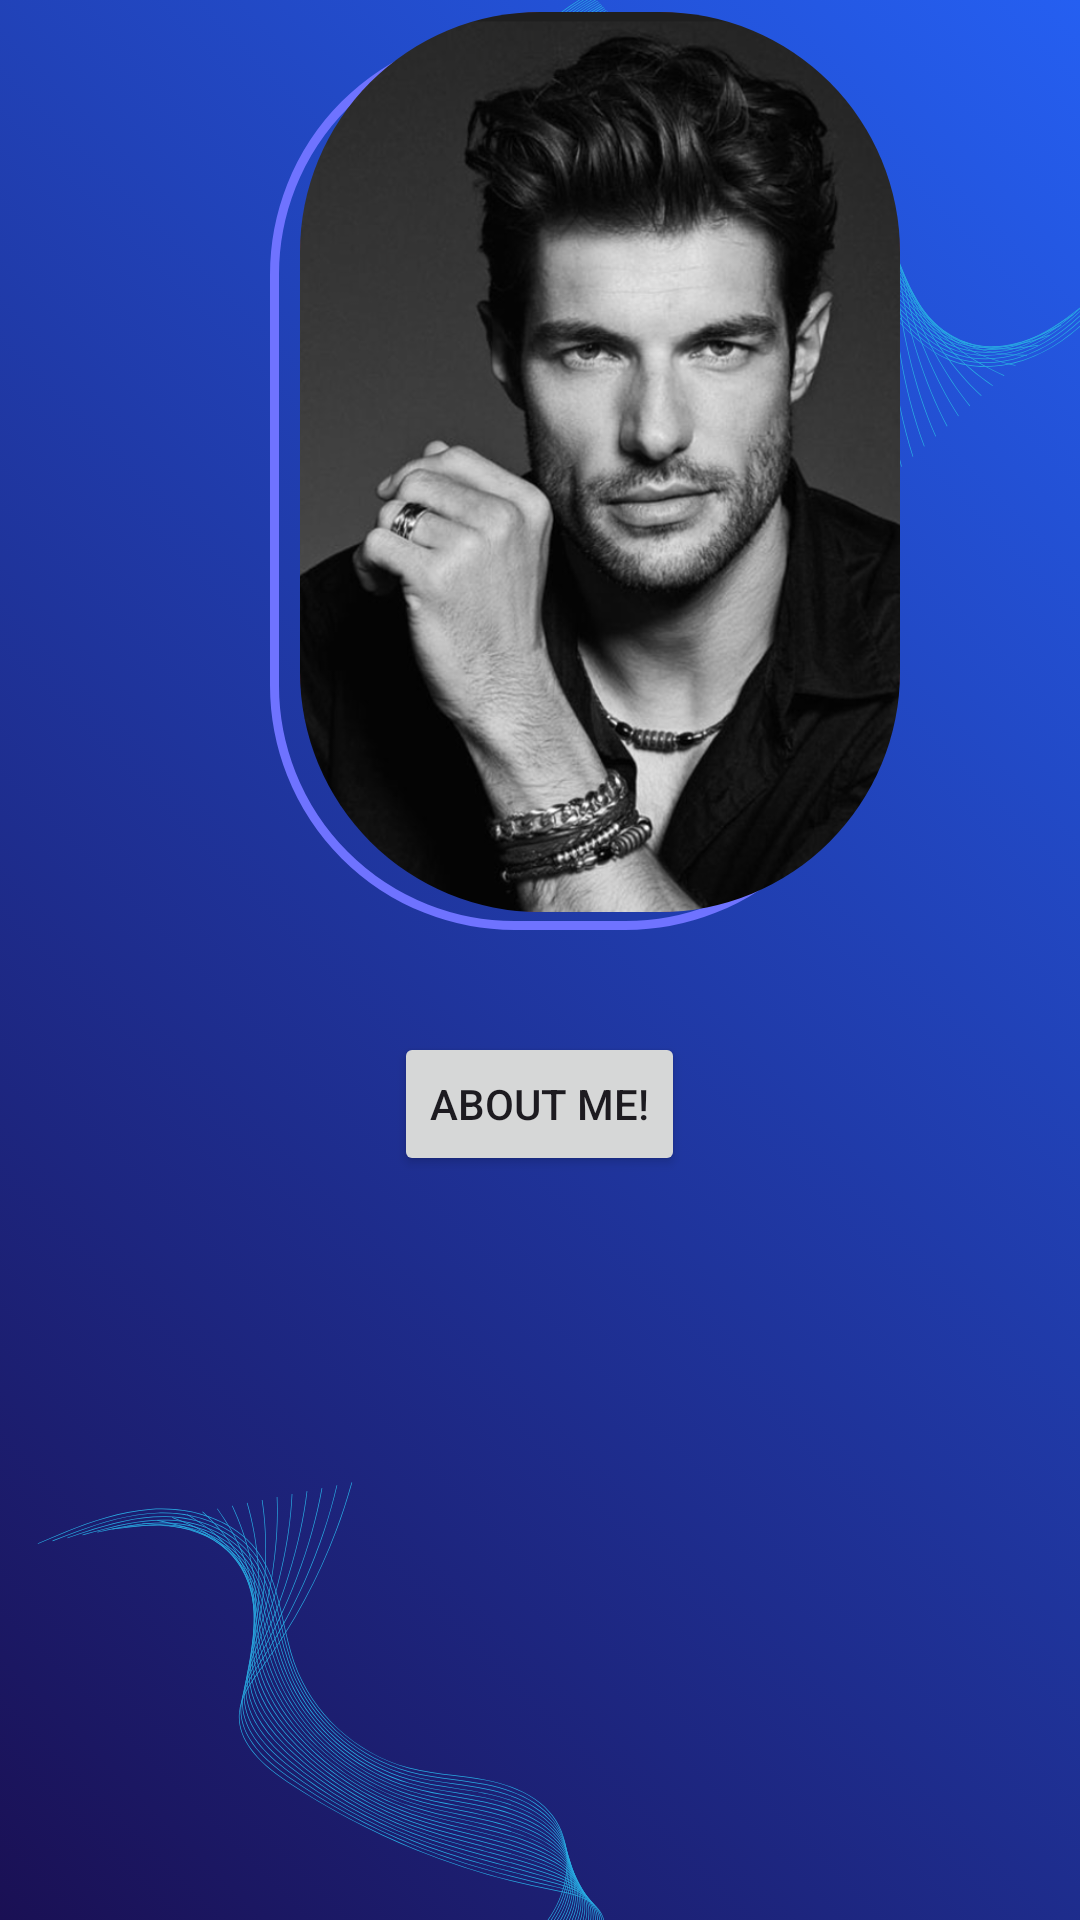

Layout XML and referenced resources for this Android screen:
<!-- AndroidManifest.xml: application theme Theme.MyResume -->
<!-- res/layout/activity_main.xml -->
<?xml version="1.0" encoding="utf-8"?>
<RelativeLayout xmlns:android="http://schemas.android.com/apk/res/android"
    xmlns:app="http://schemas.android.com/apk/res-auto"
    xmlns:tools="http://schemas.android.com/tools"
    android:id="@+id/main"
    android:background="@drawable/bg_main"
    android:layout_width="match_parent"
    android:layout_height="match_parent"
    tools:context=".MainActivity">

    <ImageView
        android:id="@+id/image"
        android:layout_width="200dp"
        android:layout_height="300dp"
        android:layout_marginLeft="100dp"
        android:layout_marginTop="4dp"
        android:src="@drawable/men"
        android:scaleType="centerCrop"
        android:background="@drawable/capsule_bg"
        android:clipToOutline="true"
        />
    <View
        android:layout_width="200dp"
        android:layout_height="300dp"
        android:background="@drawable/capsule_outline"
        android:layout_centerHorizontal="true"
        android:translationX="10dp"
        android:translationY="10dp"
        android:translationZ="-15dp"/>
    <Button
        android:layout_width="wrap_content"
        android:layout_height="wrap_content"
        android:text="About Me!"
        android:layout_below="@+id/image"
        android:layout_marginTop="40dp"
        android:layout_centerHorizontal="true"
        android:id="@+id/AboutMeBtn"/>


</RelativeLayout>
<!-- resources referenced by this layout -->
<resources>
  <!-- drawable bg_main: png bitmap (drawable, 260076 bytes) -->
  <!-- drawable capsule_bg (drawable) -->
  <?xml version="1.0" encoding="utf-8"?>
  <shape xmlns:android="http://schemas.android.com/apk/res/android" android:shape="rectangle">
  <corners android:radius="80dp"/>
      <stroke android:color="#BC2C2C"
          android:width="4dp"/>
  
  </shape>
  <!-- drawable capsule_outline (drawable) -->
  <?xml version="1.0" encoding="utf-8"?>
  <shape xmlns:android="http://schemas.android.com/apk/res/android" android:shape="rectangle">
  <stroke android:width="3dp"
      android:color="#6F73FF"
      />
      <corners android:radius="80dp"/>
  </shape>
  <!-- drawable men: png bitmap (drawable, 578051 bytes) -->
  <style name="Theme.MyResume" parent="Base.Theme.MyResume" />
  <style name="Base.Theme.MyResume" parent="Theme.Material3.DayNight.NoActionBar">
          
          
  
      </style>
</resources>
